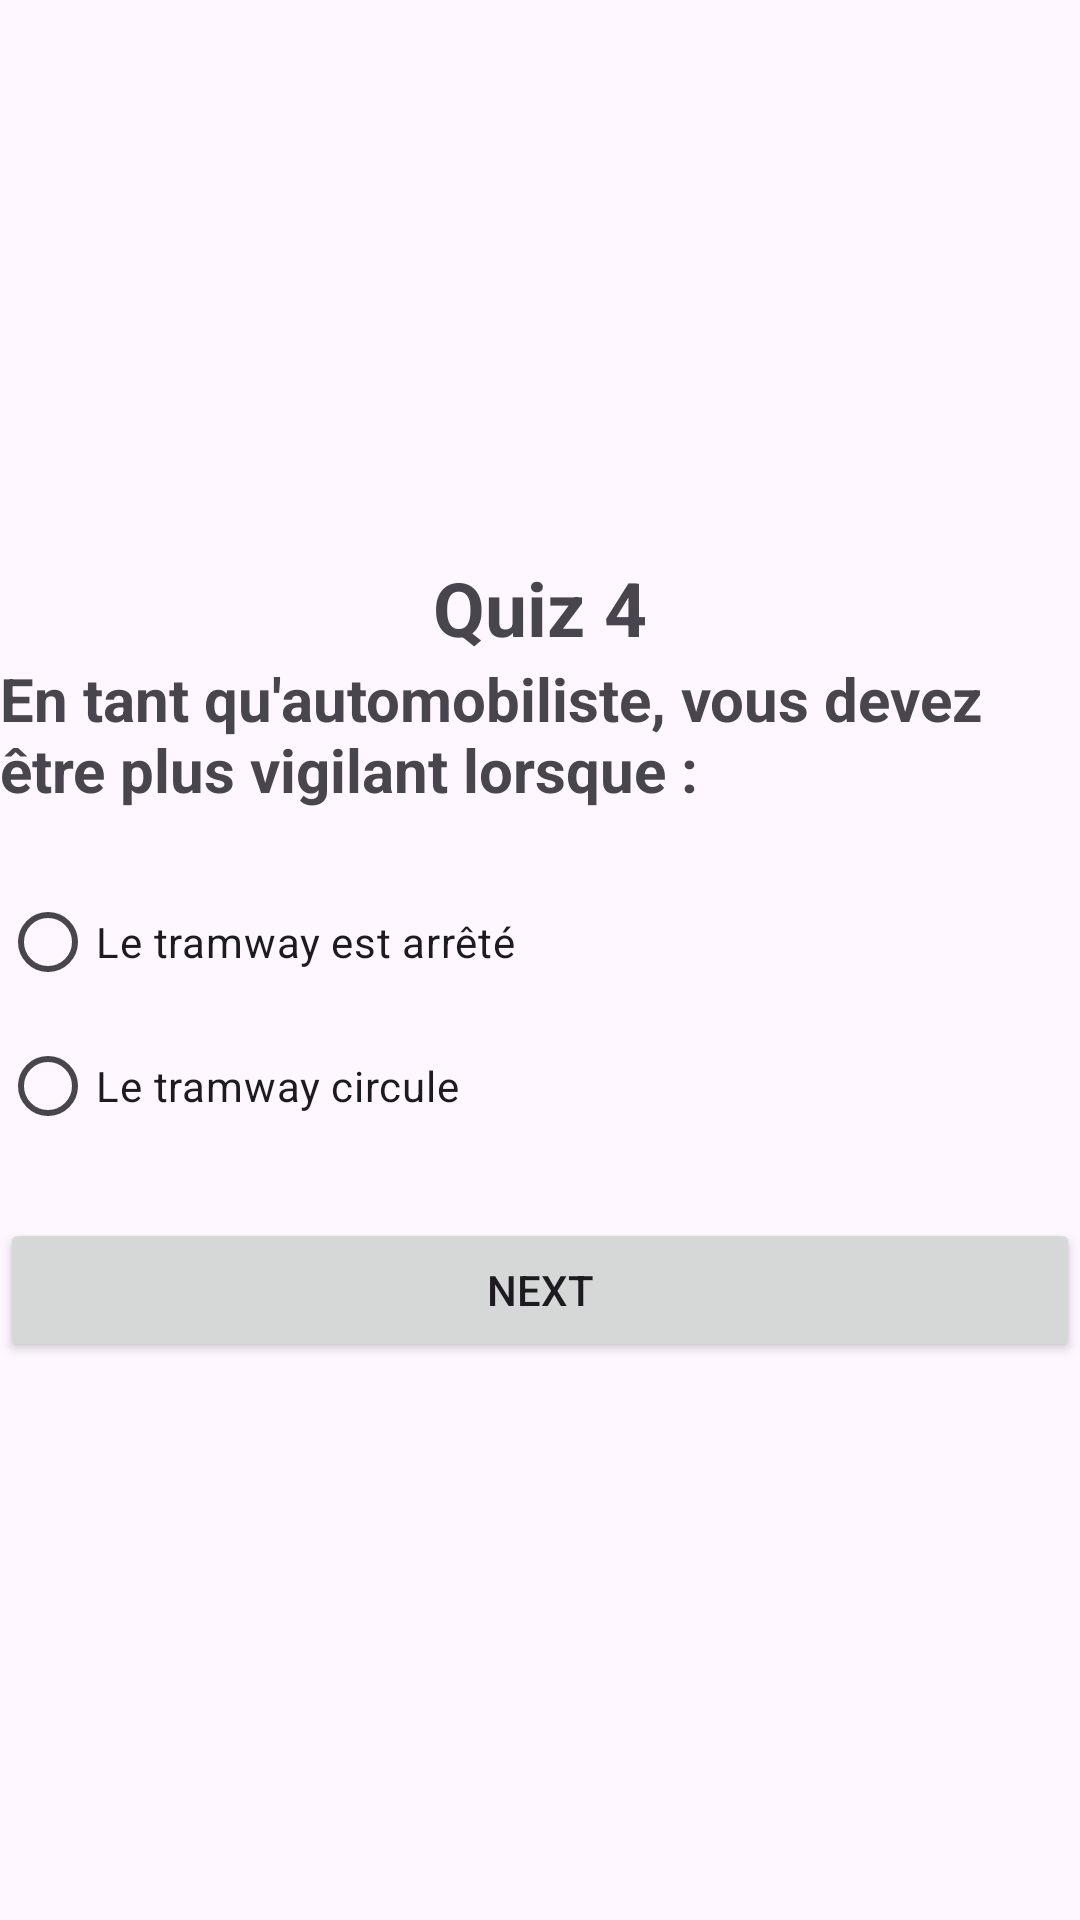

This screen was rendered from an Android layout file. Write that file and the resources it references.
<!-- AndroidManifest.xml: application theme Theme.Quiz_Hamza_toutaoui -->
<!-- res/layout/activity_quiz4.xml -->
<?xml version="1.0" encoding="utf-8"?>
<LinearLayout xmlns:android="http://schemas.android.com/apk/res/android"
    xmlns:app="http://schemas.android.com/apk/res-auto"
    xmlns:tools="http://schemas.android.com/tools"
    android:layout_width="match_parent"
    android:layout_height="match_parent"
    tools:context=".Quiz4"
    android:orientation="vertical"
    android:layout_marginLeft="20dp"
    android:layout_marginRight="20dp"
    android:gravity="center">

    <TextView
        android:layout_width="wrap_content"
        android:layout_height="wrap_content"
        android:text="Quiz 4"
        android:textSize="25sp"
        android:textStyle="bold"
        />
    <ImageView
        android:layout_width="match_parent"
        android:layout_height="wrap_content"
        android:src="@drawable/q4"/>
    <TextView
        android:layout_width="wrap_content"
        android:layout_height="wrap_content"
        android:text="En tant qu'automobiliste, vous devez être plus vigilant lorsque :"
        android:textSize="20sp"
        android:layout_marginBottom="20sp"
        android:textStyle="bold"/>

    <RadioGroup
        android:layout_width="match_parent"
        android:layout_height="wrap_content"
        android:id="@+id/rg">

        <RadioButton
            android:id="@+id/rb1"
            android:layout_width="wrap_content"
            android:layout_height="wrap_content"
            android:layout_weight="1"
            android:text="Le tramway est arrêté" />

        <RadioButton
            android:id="@+id/rb2"
            android:layout_width="wrap_content"
            android:layout_height="wrap_content"
            android:layout_weight="1"
            android:text="Le tramway circule" />


    </RadioGroup>

    <Button
        android:id="@+id/bNext"
        android:layout_width="match_parent"
        android:layout_height="wrap_content"
        android:text="Next"
        android:layout_marginTop="20dp"/>



</LinearLayout>
<!-- resources referenced by this layout -->
<resources>
  <style name="Theme.Quiz_Hamza_toutaoui" parent="Base.Theme.Quiz_Hamza_toutaoui" />
  <style name="Base.Theme.Quiz_Hamza_toutaoui" parent="Theme.Material3.DayNight.NoActionBar">
          
          
      </style>
</resources>
